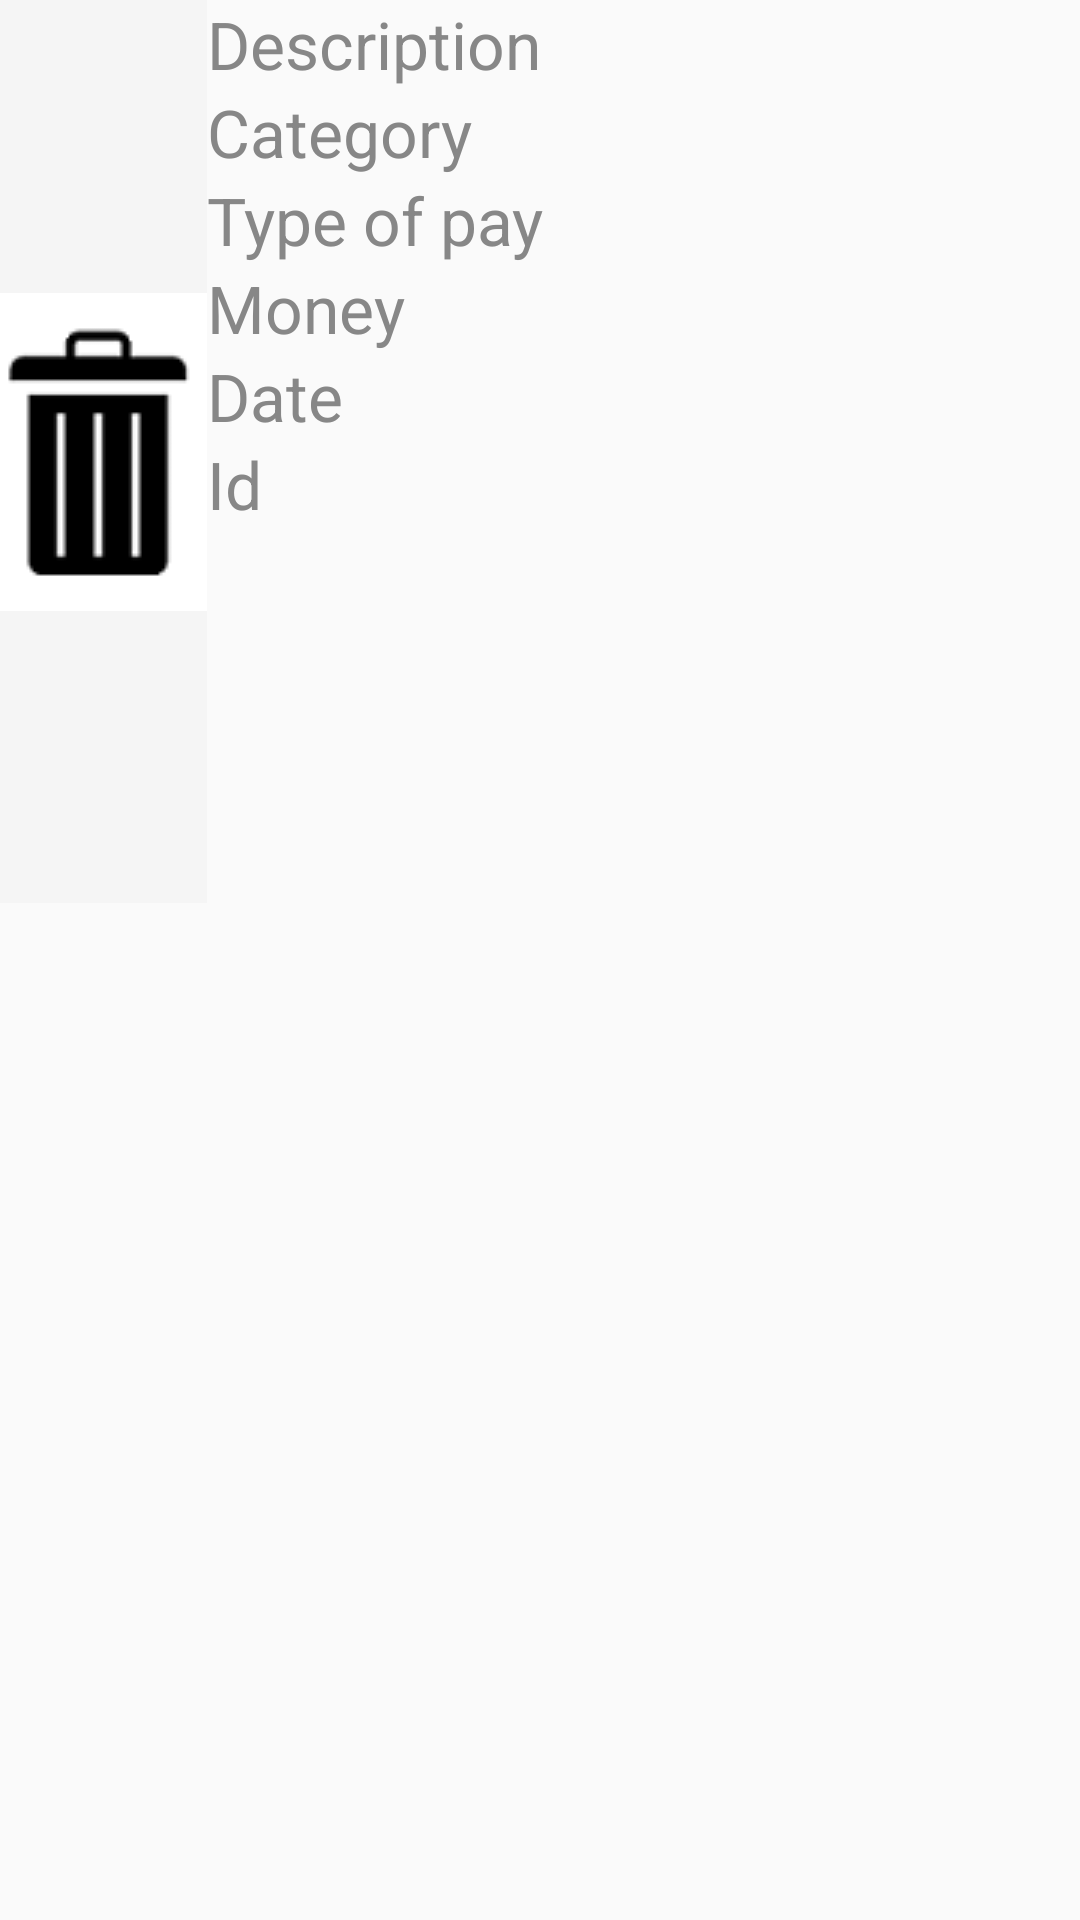

Android layout source for this screen:
<!-- AndroidManifest.xml: application theme AppTheme -->
<!-- res/layout/list_view_gasto_remove.xml -->
<?xml version="1.0" encoding="utf-8"?>
<LinearLayout xmlns:android="http://schemas.android.com/apk/res/android"
    xmlns:app="http://schemas.android.com/apk/res-auto"
    android:layout_width="match_parent"
    android:layout_height="match_parent"
    android:orientation="vertical"
    android:weightSum="1">

    <LinearLayout
        android:layout_width="match_parent"
        android:layout_height="wrap_content"
        android:orientation="horizontal"
        android:layout_weight="0.27">

        <ImageButton
            android:id="@+id/boton_eliminar"
            android:layout_width="69dp"
            android:layout_height="match_parent"
            android:src="@drawable/icon_borrar"
            android:background="@color/color_white"/>

        <LinearLayout
            android:layout_width="match_parent"
            android:layout_height="match_parent"
            android:orientation="vertical">

            <TextView
                android:id="@+id/pago_descripcion_remove"
                android:layout_width="206dp"
                android:layout_height="wrap_content"
                android:text="@string/label_description"
                android:textColor="@color/grey"
                android:textSize="22sp" />

            <TextView
                android:id="@+id/pago_categoria_remove"
                android:layout_width="206dp"
                android:layout_height="wrap_content"
                android:text="@string/label_category"
                android:textColor="@color/grey"
                android:textSize="22sp" />

            <TextView
                android:id="@+id/pago_tipo_pago_remove"
                android:layout_width="206dp"
                android:layout_height="wrap_content"
                android:text="@string/label_typePay"
                android:textColor="@color/grey"
                android:textSize="22sp" />

            <TextView
                android:id="@+id/pago_monto_remove"
                android:layout_width="206dp"
                android:layout_height="wrap_content"
                android:text="@string/label_money"
                android:textColor="@color/grey"
                android:textSize="22sp" />

            <TextView
                android:id="@+id/pago_fecha_remove"
                android:layout_width="206dp"
                android:layout_height="wrap_content"
                android:text="@string/label_date"
                android:textColor="@color/grey"
                android:textSize="22sp" />

            <TextView
                android:id="@+id/pago_id_remove"
                android:layout_width="206dp"
                android:layout_height="wrap_content"
                android:text="@string/label_id"
                android:textColor="@color/grey"
                android:textSize="22sp" />


        </LinearLayout>
    </LinearLayout>
</LinearLayout>
<!-- resources referenced by this layout -->
<resources>
  <color name="color_white">#FFF5F5F5</color>
  <color name="grey">#878787</color>
  <!-- drawable icon_borrar: png bitmap (drawable, 1442 bytes) -->
  <string name="label_category">Category</string>
  <string name="label_date">Date</string>
  <string name="label_description">Description</string>
  <string name="label_id">Id</string>
  <string name="label_money">Money</string>
  <string name="label_typePay">Type of pay</string>
  <style name="AppTheme" parent="Theme.AppCompat.Light.NoActionBar">
  
          <item name="colorPrimary">@color/color_primary</item>
          <item name="colorPrimaryDark">@color/color_primary_dark</item>
          <item name="colorAccent">@color/accent_color</item>
      </style>
  <color name="color_primary">#2196F3</color>
  <color name="color_primary_dark">#1976D2</color>
  <color name="accent_color">#536dfe</color>
</resources>
